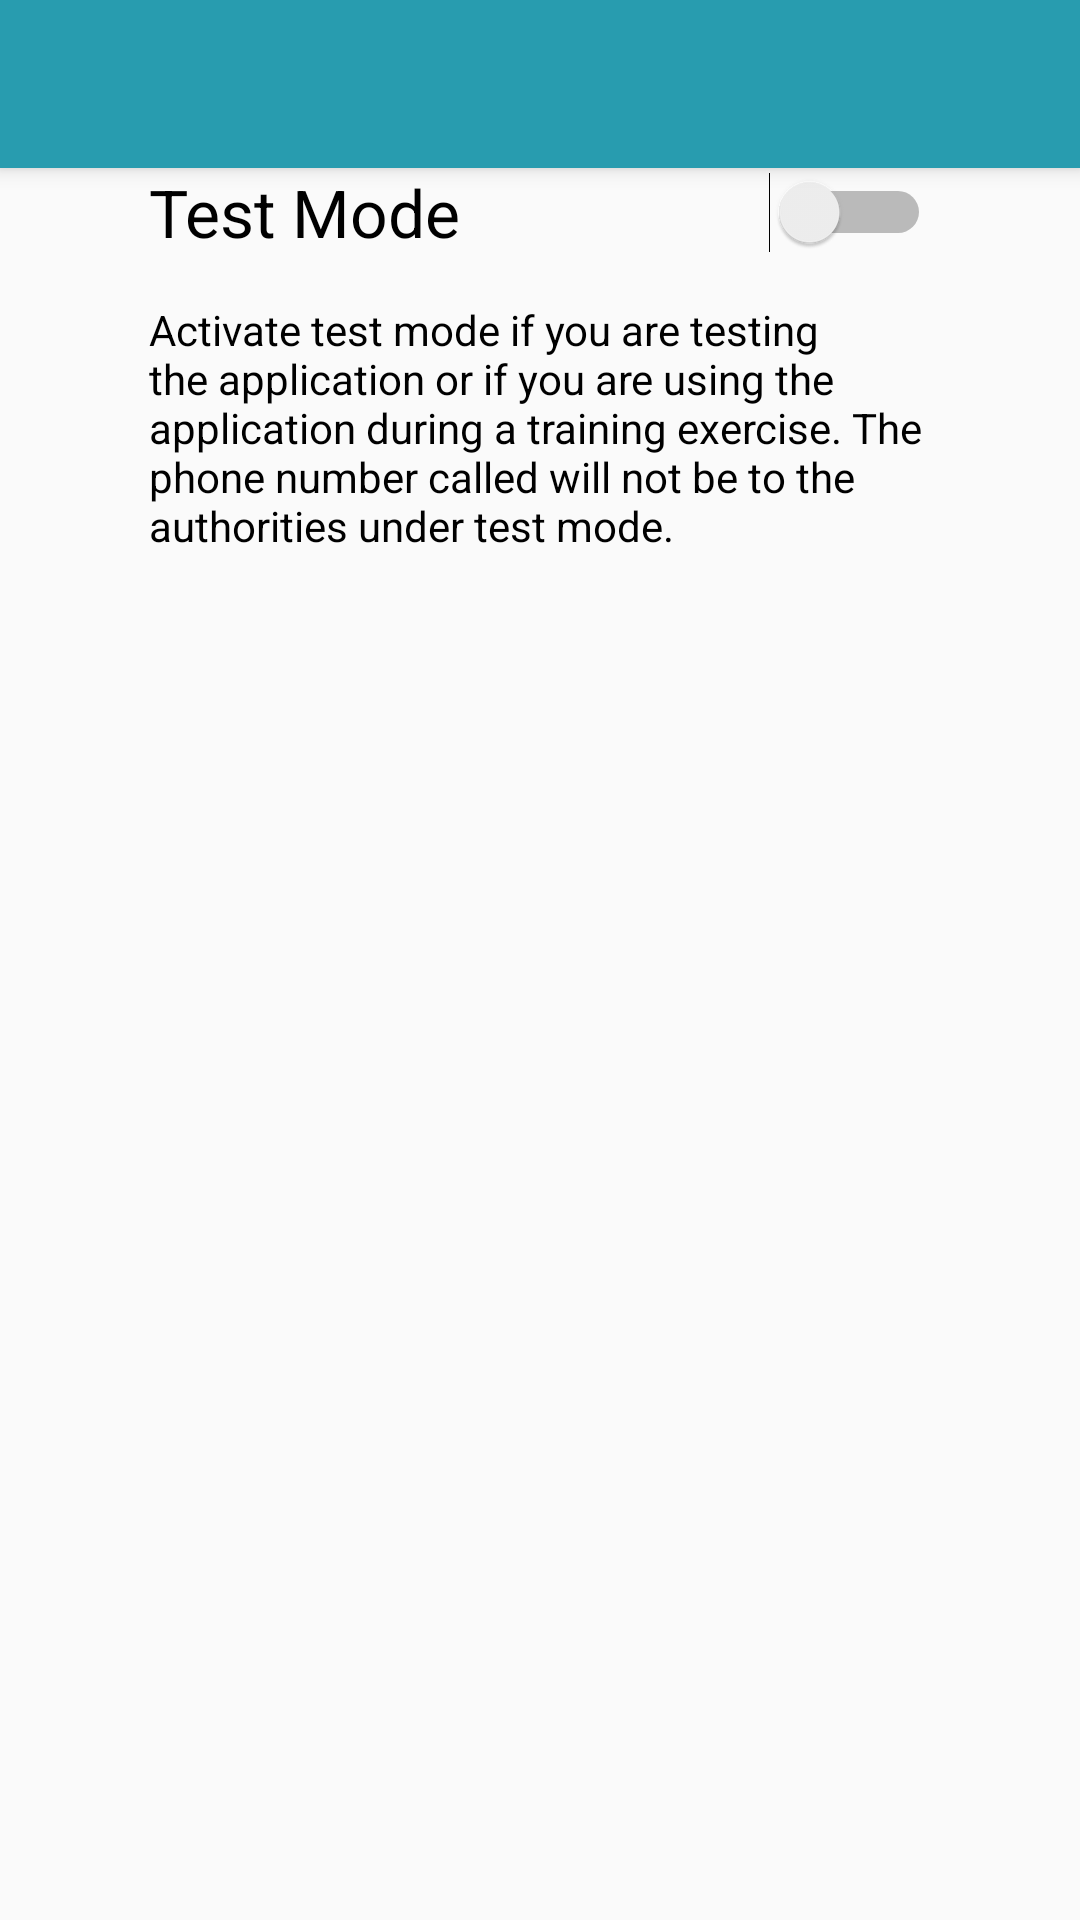

Reconstruct the res/layout file that produces this screen, plus the resources it refers to.
<!-- AndroidManifest.xml: application theme AppTheme -->
<!-- res/layout/activity_settings.xml -->
<?xml version="1.0" encoding="utf-8"?>
<android.support.design.widget.CoordinatorLayout xmlns:android="http://schemas.android.com/apk/res/android"
    xmlns:app="http://schemas.android.com/apk/res-auto"
    xmlns:tools="http://schemas.android.com/tools"
    android:layout_width="match_parent"
    android:layout_height="match_parent"
    android:fitsSystemWindows="true"
    tools:context="io.github.example.android_app.TipCall">

    <android.support.design.widget.AppBarLayout
        android:layout_width="match_parent"
        android:layout_height="wrap_content"
        android:theme="@style/AppTheme.AppBarOverlay">

        <android.support.v7.widget.Toolbar
            android:id="@+id/toolbar"
            android:layout_width="match_parent"
            android:layout_height="?attr/actionBarSize"
            android:background="?attr/colorPrimary"
            app:popupTheme="@style/AppTheme.PopupOverlay" />

    </android.support.design.widget.AppBarLayout>



    <RelativeLayout xmlns:android="http://schemas.android.com/apk/res/android"
        xmlns:app="http://schemas.android.com/apk/res-auto"
        xmlns:tools="http://schemas.android.com/tools"
        android:layout_width="match_parent"
        android:layout_height="match_parent"
        android:paddingBottom="@dimen/activity_vertical_margin"
        android:paddingLeft="@dimen/activity_horizontal_margin"
        android:paddingRight="@dimen/activity_horizontal_margin"
        android:paddingTop="@dimen/activity_vertical_margin"
        app:layout_behavior="@string/appbar_scrolling_view_behavior"
        tools:context="io.github.example.android_app.Settings">


        <RadioGroup
            android:layout_width="match_parent"
            android:layout_height="match_parent"
            android:layout_marginTop="76dp"
            android:id="@+id/radioGroup"
            android:layout_below="@+id/storageText"
            android:layout_alignParentLeft="true"
            android:layout_alignParentStart="true">

        </RadioGroup>

        <Switch
            android:layout_width="wrap_content"
            android:layout_height="wrap_content"
            android:text="Test Mode"
            android:id="@+id/switch1"
            android:paddingLeft="50dp"
            android:paddingRight="50dp"
            android:textSize="22sp"
            android:textColor="#000000"
            android:layout_alignParentTop="true"
            android:layout_alignParentLeft="true"
            android:layout_alignParentStart="true"
            android:layout_alignParentRight="true"
            android:layout_alignParentEnd="true" />

        <TextView
            android:layout_width="wrap_content"
            android:layout_height="wrap_content"
            android:id="@+id/storageText"
            android:textColor="#000000"
            android:paddingLeft="50dp"
            android:paddingRight="50dp"
            android:text="Activate test mode if you are testing the application or if you are using the application during a training exercise. The phone number called will not be to the authorities under test mode."
            android:layout_marginTop="15dp"
            android:layout_below="@+id/switch1"
            android:layout_alignParentLeft="true"
            android:layout_alignParentStart="true" />

    </RelativeLayout>


</android.support.design.widget.CoordinatorLayout>
<!-- resources referenced by this layout -->
<resources>
  <style name="AppTheme.AppBarOverlay" parent="ThemeOverlay.AppCompat.Dark.ActionBar" />
  <style name="AppTheme.PopupOverlay" parent="ThemeOverlay.AppCompat.Light" />
  <style name="AppTheme" parent="Theme.AppCompat.Light.NoActionBar">
          
          <item name="colorPrimary">@color/aalightblue</item>
          <item name="colorPrimaryDark">@color/aalightblue</item>
          <item name="colorAccent">@color/aadarkblue</item>
      </style>
  <color name="aalightblue">#289caf</color>
  <color name="aadarkblue">#0c367f</color>
</resources>
